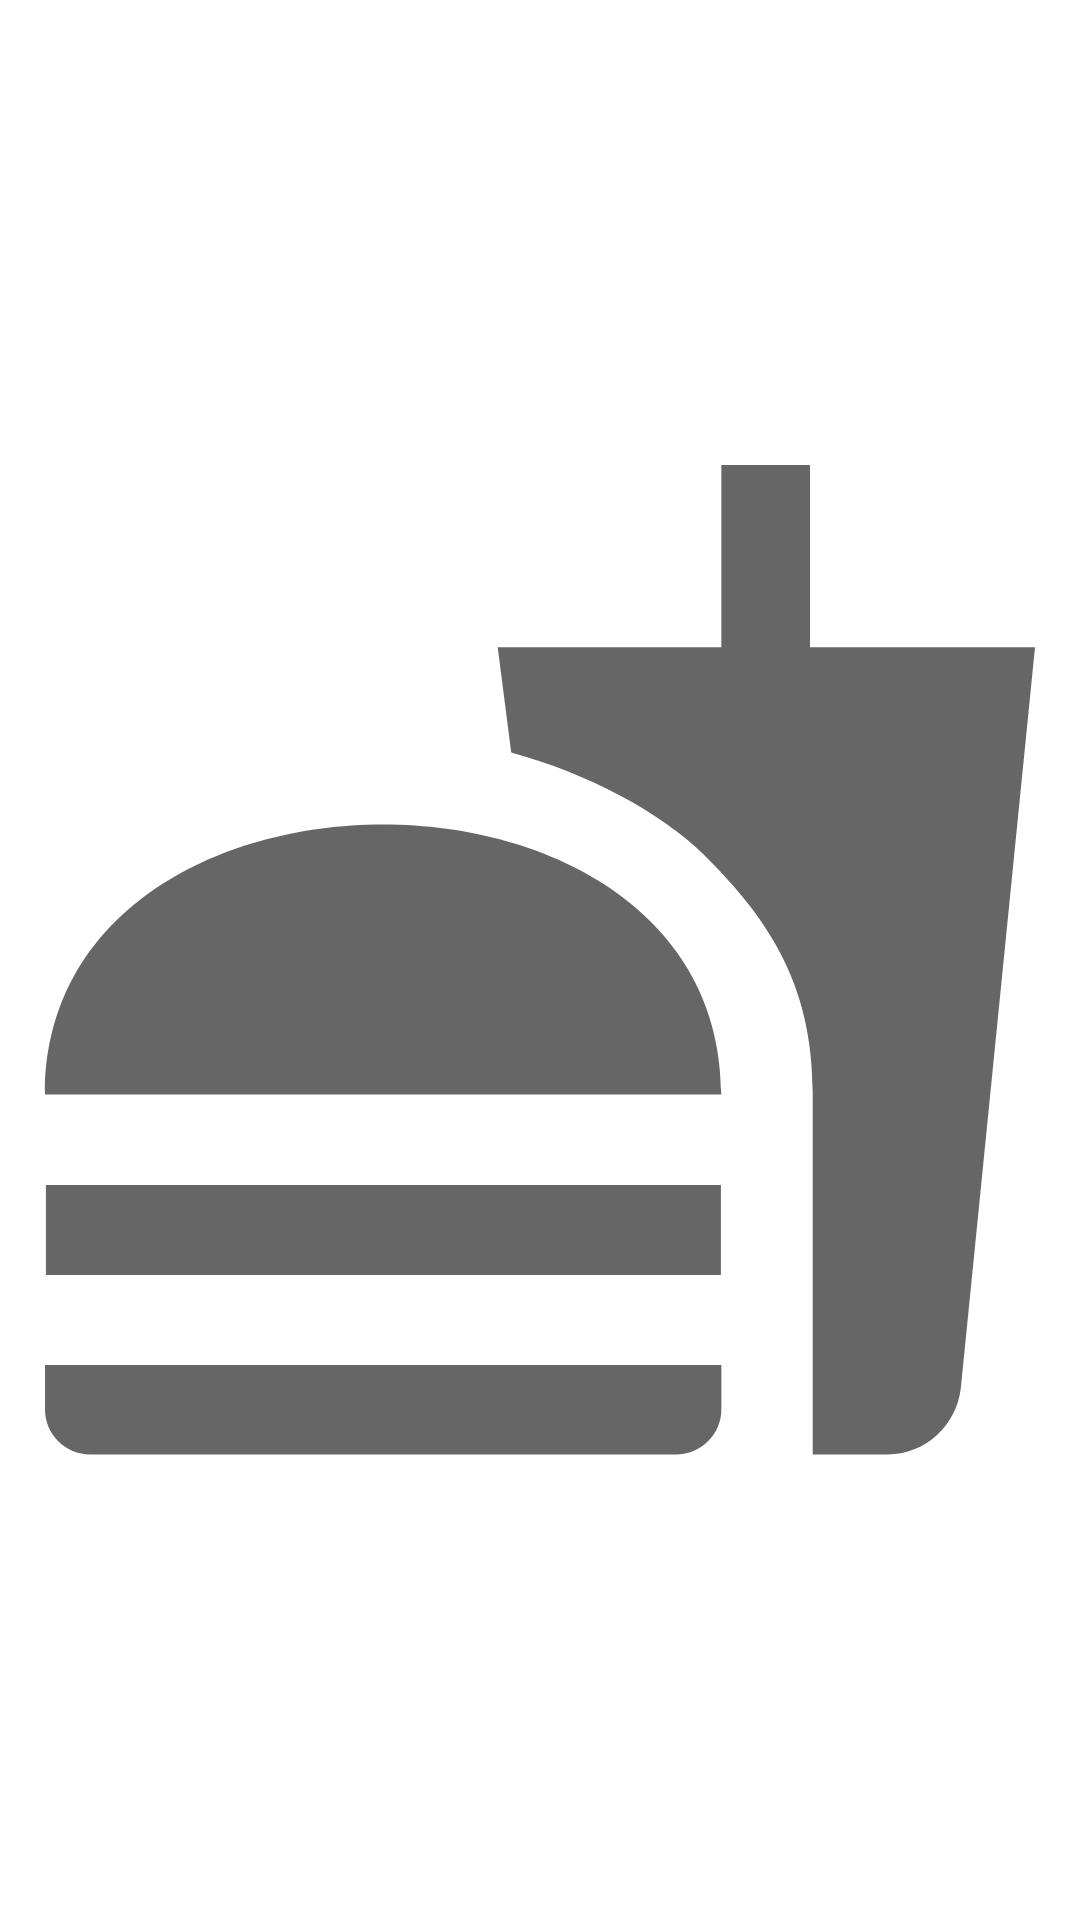

Write the Android layout XML for this screen, with the resource values it uses.
<!-- AndroidManifest.xml: application theme Theme.Foodieapp -->
<!-- res/layout/fragment_grid_item.xml -->
<?xml version="1.0" encoding="utf-8"?>
<androidx.constraintlayout.widget.ConstraintLayout xmlns:android="http://schemas.android.com/apk/res/android"
    xmlns:app="http://schemas.android.com/apk/res-auto"
    android:layout_width="match_parent"
    android:layout_height="wrap_content">

        <androidx.appcompat.widget.AppCompatImageView
            android:id="@+id/imgDish"
            android:layout_width="match_parent"
            android:layout_height="0dp"
            android:contentDescription="@string/dish_description"
            android:scaleType="centerCrop"

            app:layout_constraintBottom_toBottomOf="parent"
            app:layout_constraintDimensionRatio="1:1"
            app:layout_constraintTop_toTopOf="parent"
            app:srcCompat="@drawable/ic_baseline_fastfood_24" />
        
        
        
        

</androidx.constraintlayout.widget.ConstraintLayout>
<!-- resources referenced by this layout -->
<resources>
  <!-- drawable ic_baseline_fastfood_24 (drawable) -->
  <vector android:height="100dp" android:tint="?attr/colorControlNormal"
      android:viewportHeight="24" android:viewportWidth="24"
      android:width="100dp" xmlns:android="http://schemas.android.com/apk/res/android">
      <path android:fillColor="@android:color/white" android:pathData="M18.06,22.99h1.66c0.84,0 1.53,-0.64 1.63,-1.46L23,5.05h-5L18,1h-1.97v4.05h-4.97l0.3,2.34c1.71,0.47 3.31,1.32 4.27,2.26 1.44,1.42 2.43,2.89 2.43,5.29v8.05zM1,21.99L1,21h15.03v0.99c0,0.55 -0.45,1 -1.01,1L2.01,22.99c-0.56,0 -1.01,-0.45 -1.01,-1zM16.03,14.99c0,-8 -15.03,-8 -15.03,0h15.03zM1.02,17h15v2h-15z"/>
  </vector>
  <style name="Theme.Foodieapp" parent="Theme.MaterialComponents.DayNight.DarkActionBar">
          
          <item name="colorPrimary">@color/orange</item>
          <item name="colorOnPrimary">@color/white</item>
          <item name="colorPrimaryVariant">@color/light_orange</item>
  
  
  
          <item name="android:textColor">@color/black</item>
  
  
  
          
          <item name="colorSecondary">@color/magenta</item>
          <item name="colorSecondaryVariant">@color/peach</item>
          <item name="colorOnSecondary">@color/black</item>
          
          <item name="android:statusBarColor" tools:targetApi="l">?attr/colorPrimary</item>
          
          <item name="android:fontFamily">@font/poppins_fonts_family</item>
      </style>
  <color name="orange">#FF6E45</color>
  <color name="white">#FFFFFFFF</color>
  <color name="light_orange">#ffa072</color>
  <color name="black">#FF000000</color>
  <color name="magenta">#FA0066</color>
  <color name="peach">#ffccbc</color>
</resources>
